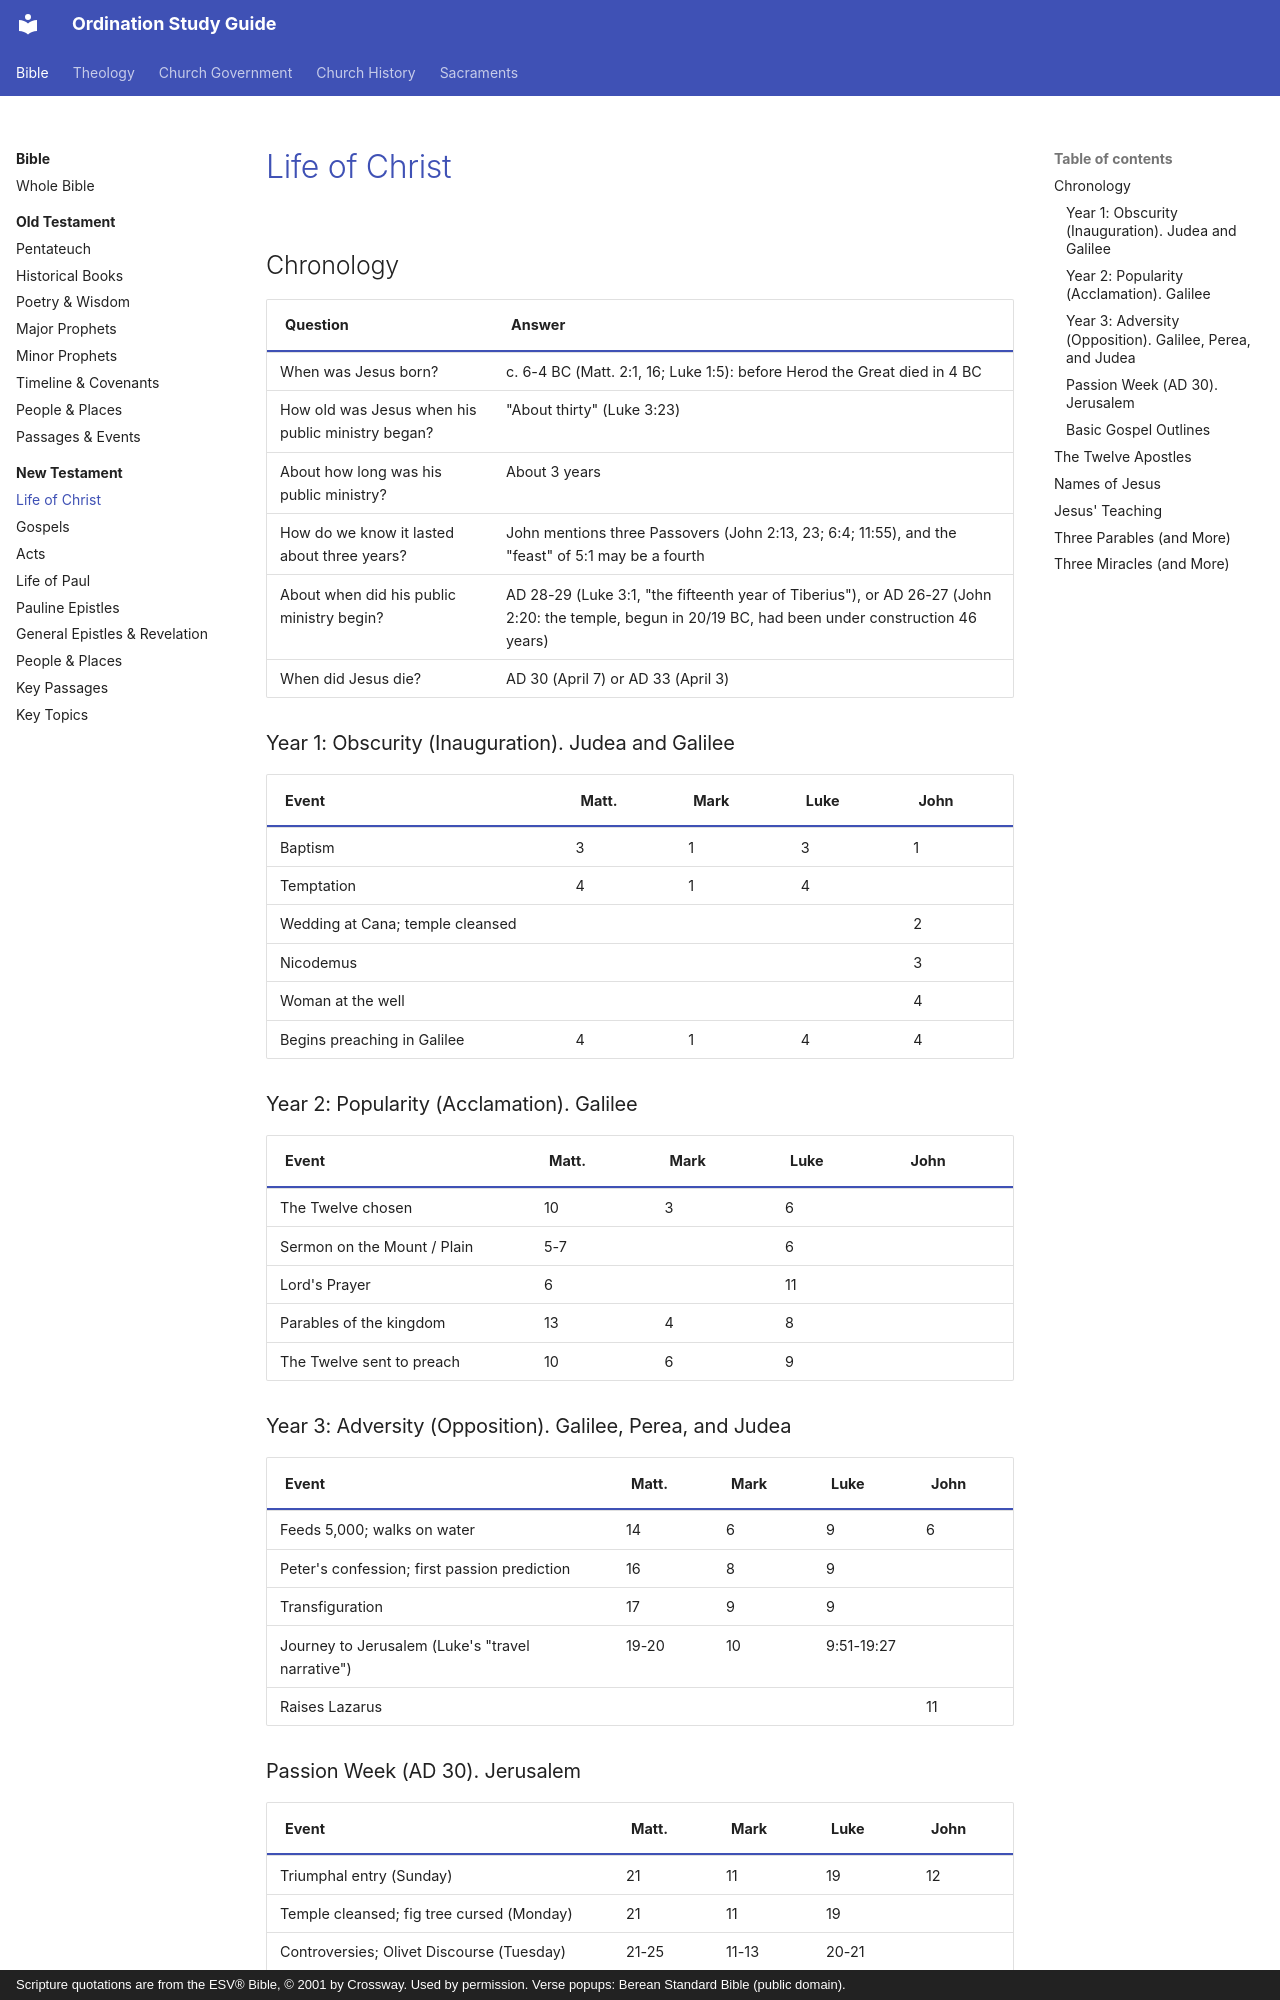

repository: schrjacob/ordination-study-guide · page: bible/new-testament/life-of-christ/index.html · generator: mkdocs · copyright: Scripture quotations are from the ESV® Bible, © 2001 by Crossway. Used by permission. Verse popups: Berean Standard Bible (public domain).

# Life of Christ

<!-- cols:1 continuous -->

## Chronology

| Question | Answer |
|---|---|
| When was Jesus born? | c. 6-4 BC (Matt. 2:1, 16; Luke 1:5): before Herod the Great died in 4 BC |
| How old was Jesus when his public ministry began? | "About thirty" (Luke 3:23) |
| About how long was his public ministry? | About 3 years |
| How do we know it lasted about three years? | John mentions three Passovers (John 2:13, 23; 6:4; 11:55), and the "feast" of 5:1 may be a fourth |
| About when did his public ministry begin? | AD 28-29 (Luke 3:1, "the fifteenth year of Tiberius"), or AD 26-27 (John 2:20: the temple, begun in 20/19 BC, had been under construction 46 years) |
| When did Jesus die? | AD 30 (April 7) or AD 33 (April 3) |

### Year 1: Obscurity (Inauguration). Judea and Galilee

| Event | Matt. | Mark | Luke | John |
|---|---|---|---|---|
| Baptism | 3 | 1 | 3 | 1 |
| Temptation | 4 | 1 | 4 | |
| Wedding at Cana; temple cleansed | | | | 2 |
| Nicodemus | | | | 3 |
| Woman at the well | | | | 4 |
| Begins preaching in Galilee | 4 | 1 | 4 | 4 |

### Year 2: Popularity (Acclamation). Galilee

| Event | Matt. | Mark | Luke | John |
|---|---|---|---|---|
| The Twelve chosen | 10 | 3 | 6 | |
| Sermon on the Mount / Plain | 5-7 | | 6 | |
| Lord's Prayer | 6 | | 11 | |
| Parables of the kingdom | 13 | 4 | 8 | |
| The Twelve sent to preach | 10 | 6 | 9 | |

### Year 3: Adversity (Opposition). Galilee, Perea, and Judea

| Event | Matt. | Mark | Luke | John |
|---|---|---|---|---|
| Feeds 5,000; walks on water | 14 | 6 | 9 | 6 |
| Peter's confession; first passion prediction | 16 | 8 | 9 | |
| Transfiguration | 17 | 9 | 9 | |
| Journey to Jerusalem (Luke's "travel narrative") | 19-20 | 10 | 9:51-19:27 | |
| Raises Lazarus | | | | 11 |

### Passion Week (AD 30). Jerusalem

| Event | Matt. | Mark | Luke | John |
|---|---|---|---|---|
| Triumphal entry (Sunday) | 21 | 11 | 19 | 12 |
| Temple cleansed; fig tree cursed (Monday) | 21 | 11 | 19 | |
| Controversies; Olivet Discourse (Tuesday) | 21-25 | 11-13 | 20-21 | |
| Upper Room / Last Supper (Thursday; also 1 Cor. 11) | 26 | 14 | 22 | 13-16 |
| High Priestly Prayer | | | | 17 |
| Gethsemane, arrest, trials (Thursday night) | 26-27 | 14-15 | 22-23 | 18 |
| Crucifixion and burial (Friday) | 27 | 15 | 23 | 19 |
| Resurrection (Sunday) | 28 | 16 | 24 | 20-21 |
| Ascension (40 days later) | | (16:19) | 24:50-53 | Acts 1 |
